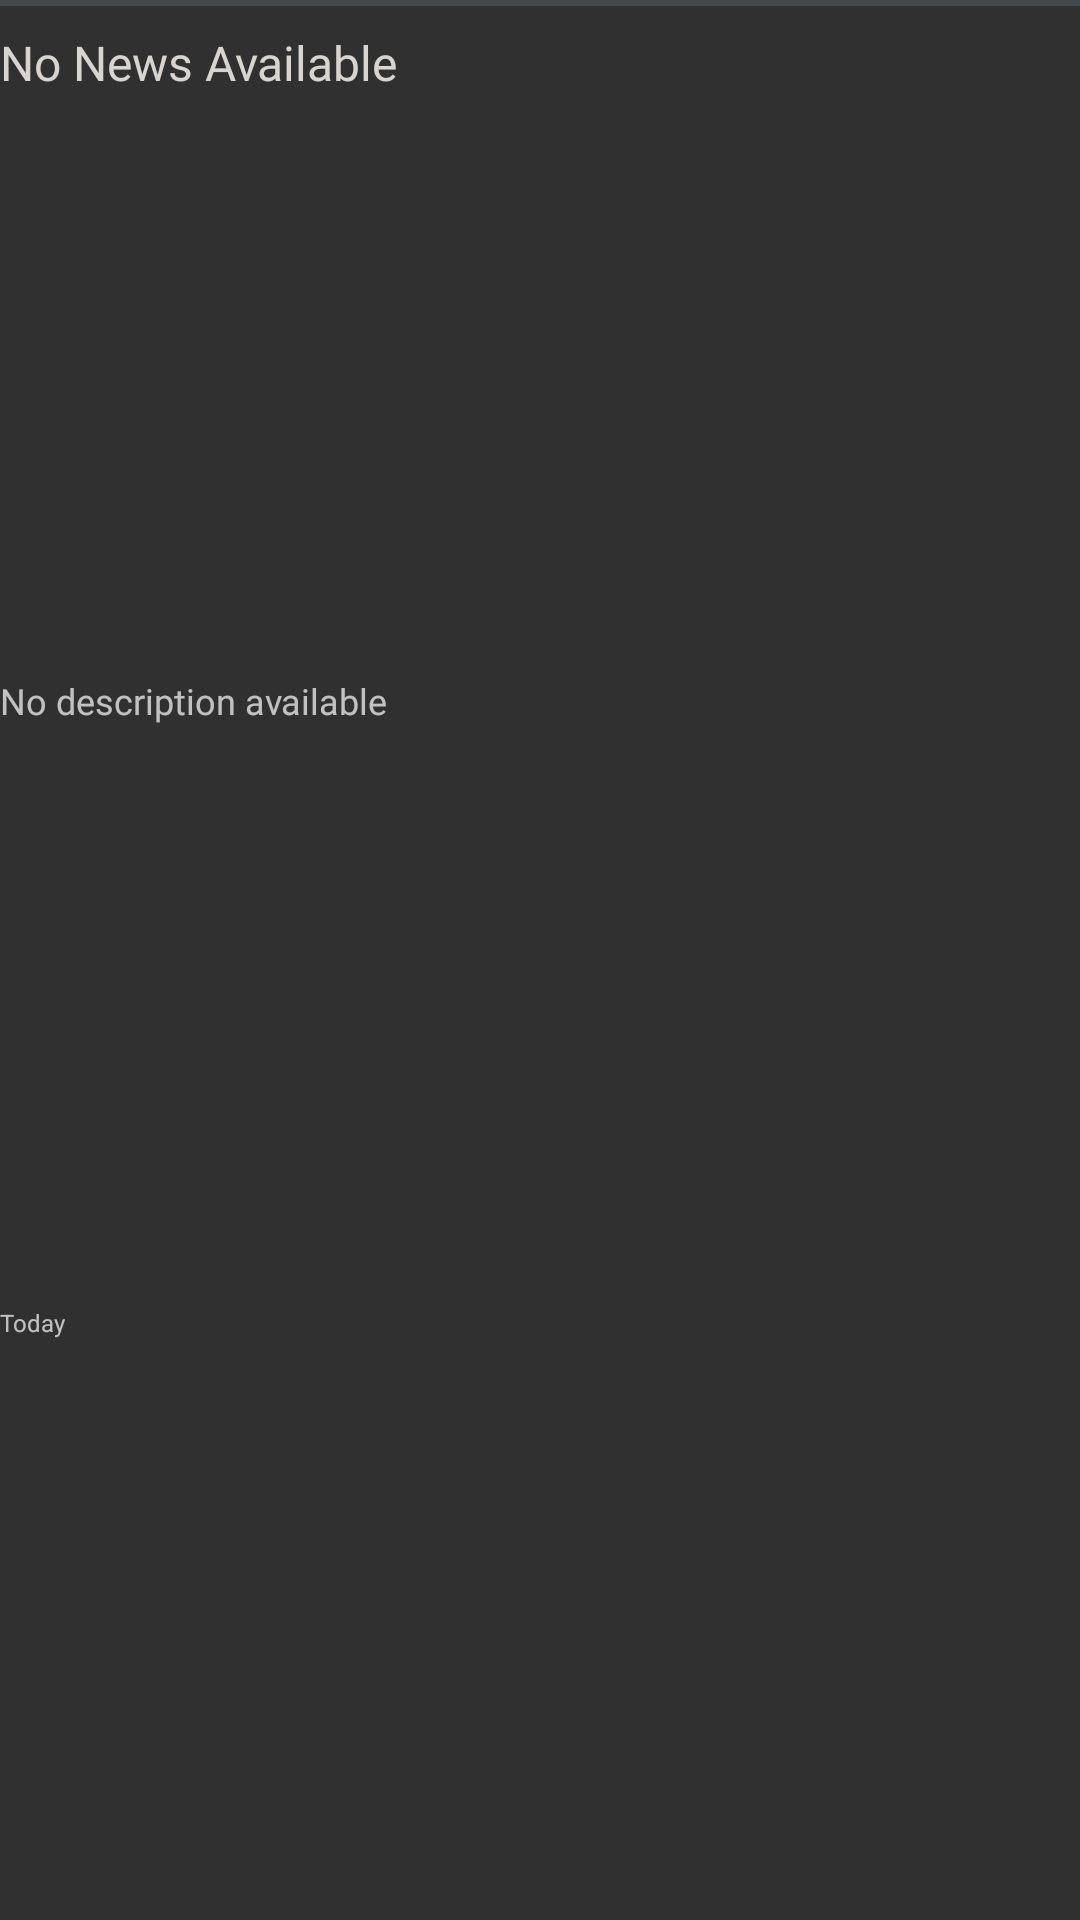

Layout XML and referenced resources for this Android screen:
<!-- AndroidManifest.xml: application theme Theme.AppCompat.NoActionBar -->
<!-- res/layout/recyclerview_news.xml -->
<?xml version="1.0" encoding="utf-8"?>
<androidx.constraintlayout.widget.ConstraintLayout xmlns:android="http://schemas.android.com/apk/res/android"
    xmlns:app="http://schemas.android.com/apk/res-auto"
    android:id="@+id/news.contraintLayout"
    android:layout_width="match_parent"
    android:layout_height="wrap_content">

    <View
        android:id="@+id/news.colorBar.view"
        android:layout_width="wrap_content"
        android:layout_height="2dp"
        android:alpha="0.3"
        android:background="@color/stock.offline"
        app:layout_constraintEnd_toEndOf="parent"
        app:layout_constraintStart_toStartOf="parent"
        app:layout_constraintTop_toTopOf="parent" />

    <TextView
        android:id="@+id/news.title.textView"
        android:layout_width="wrap_content"
        android:layout_height="wrap_content"
        android:layout_marginTop="8dp"
        android:fontFamily="@font/roboto_condensed"
        android:text="@string/Static.NoNewsAvailableError"
        android:textColor="@color/theme.colorOnPrimary"
        android:textSize="16sp"
        app:layout_constraintStart_toStartOf="parent"
        app:layout_constraintTop_toBottomOf="@+id/news.colorBar.view" />

    <TextView
        android:id="@+id/news.content.textView"
        android:layout_width="0dp"
        android:layout_height="wrap_content"
        android:layout_marginTop="8dp"
        android:fontFamily="@font/roboto_condensed"
        android:text="@string/Static.NoDescriptionAvailable"
        android:textSize="12sp"
        app:layout_constraintBottom_toTopOf="@+id/news.timeStamp.textView"
        app:layout_constraintEnd_toEndOf="parent"
        app:layout_constraintStart_toStartOf="parent"
        app:layout_constraintTop_toBottomOf="@+id/news.title.textView" />

    <TextView
        android:id="@+id/news.timeStamp.textView"
        android:layout_width="wrap_content"
        android:layout_height="wrap_content"
        android:layout_marginTop="8dp"
        android:layout_marginBottom="8dp"
        android:text="@string/Static.Today"
        android:textSize="8sp"
        app:layout_constraintBottom_toBottomOf="parent"
        app:layout_constraintStart_toStartOf="parent"
        app:layout_constraintTop_toBottomOf="@+id/news.content.textView" />
</androidx.constraintlayout.widget.ConstraintLayout>
<!-- resources referenced by this layout -->
<resources>
  <color name="stock.offline">#79858B</color>
  <color name="theme.colorOnPrimary">#D8D4Cf</color>
  <string name="Static.NoDescriptionAvailable">No description available</string>
  <string name="Static.NoNewsAvailableError">No News Available</string>
  <string name="Static.Today">Today</string>
</resources>
